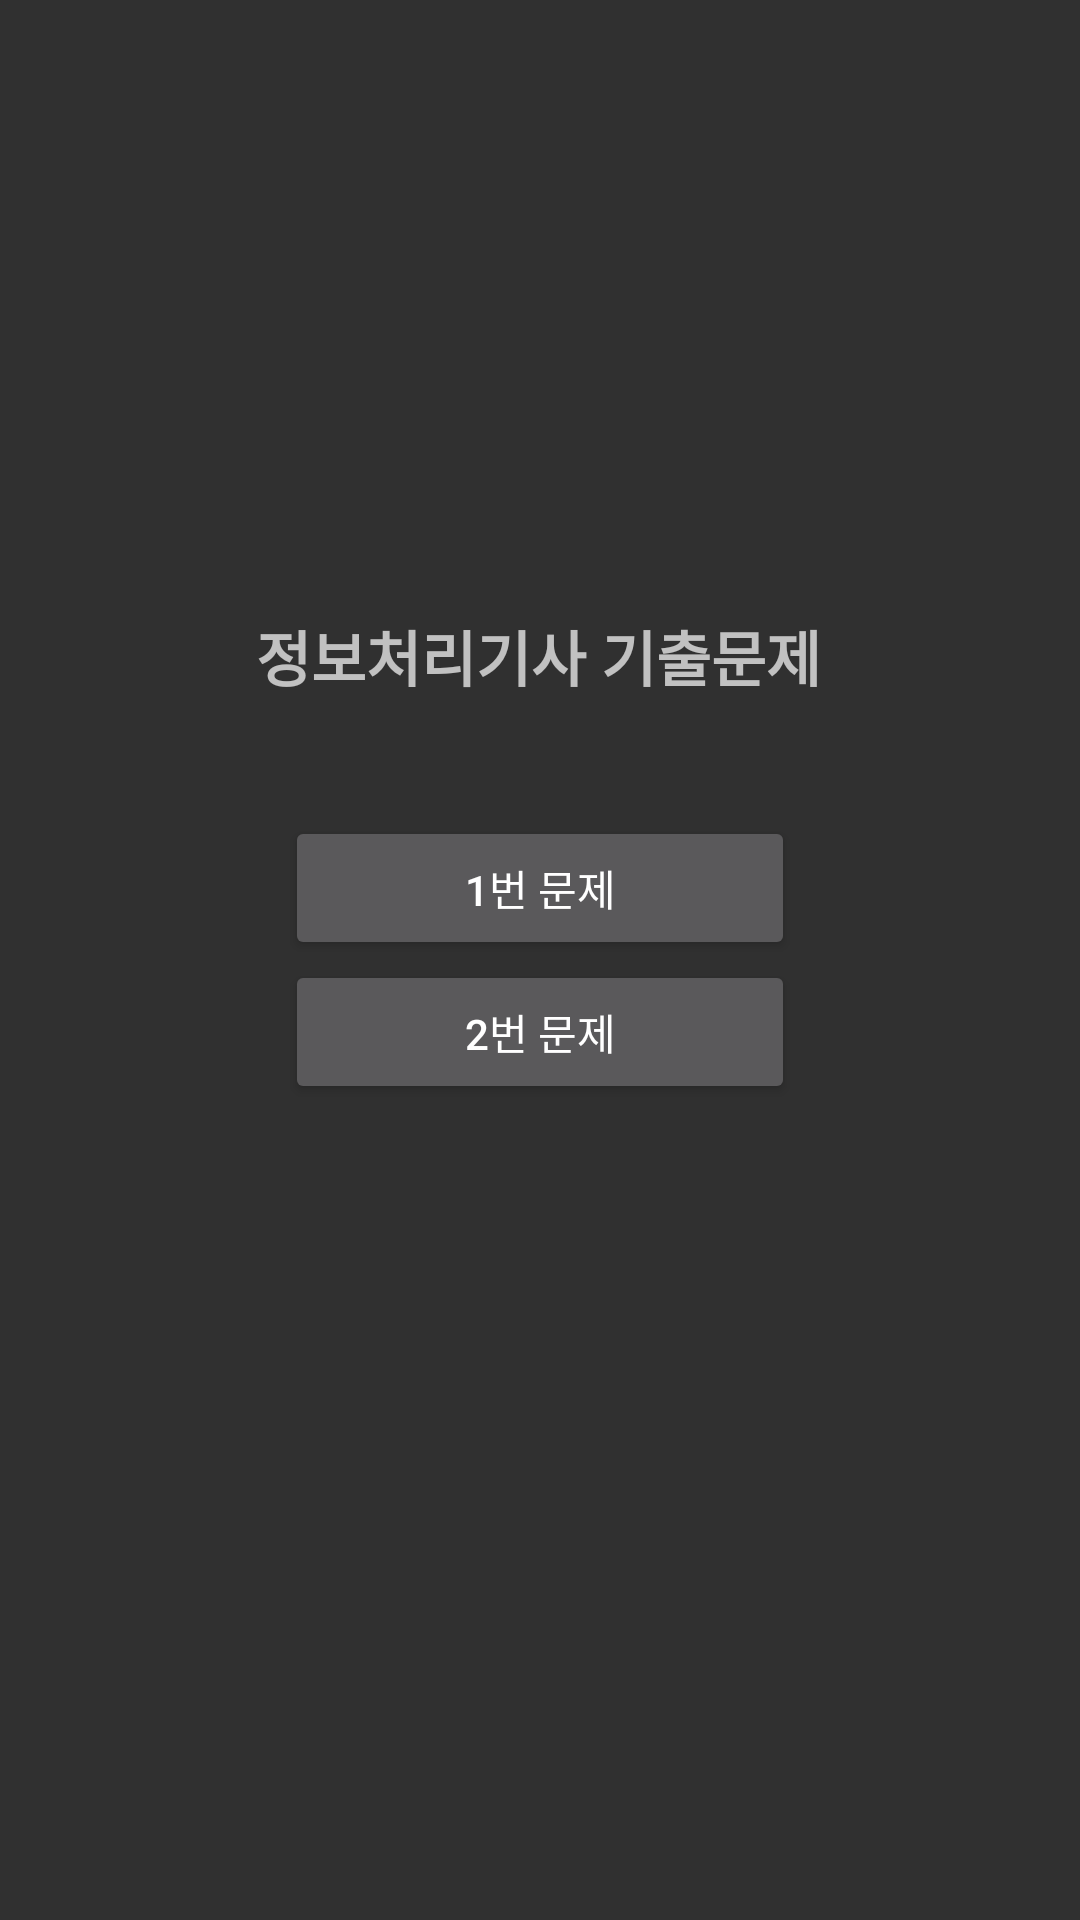

Write the Android layout XML for this screen, with the resource values it uses.
<!-- AndroidManifest.xml: application theme Theme.AppCompat.NoActionBar -->
<!-- res/layout/fragment_main.xml -->
<?xml version="1.0" encoding="utf-8"?>
<androidx.constraintlayout.widget.ConstraintLayout xmlns:android="http://schemas.android.com/apk/res/android"
    xmlns:app="http://schemas.android.com/apk/res-auto"
    xmlns:tools="http://schemas.android.com/tools"
    android:layout_width="match_parent"
    android:layout_height="match_parent"
    tools:context=".MainFragment">

    <TextView
        android:id="@+id/textView"
        android:layout_width="wrap_content"
        android:layout_height="wrap_content"
        android:text="정보처리기사 기출문제"
        android:textSize="20sp"
        android:textStyle="bold"
        app:layout_constraintBottom_toTopOf="@+id/linearLayout"
        app:layout_constraintEnd_toEndOf="parent"
        app:layout_constraintHorizontal_bias="0.497"
        app:layout_constraintStart_toStartOf="parent"
        app:layout_constraintTop_toTopOf="parent"
        app:layout_constraintVertical_bias="0.841" />

    <LinearLayout
        android:id="@+id/linearLayout"
        android:layout_width="170dp"
        android:layout_height="wrap_content"
        android:orientation="horizontal"
        app:layout_constraintBottom_toBottomOf="parent"
        app:layout_constraintEnd_toEndOf="parent"
        app:layout_constraintStart_toStartOf="parent"
        app:layout_constraintTop_toTopOf="parent">

        <LinearLayout
            android:layout_width="match_parent"
            android:layout_height="wrap_content"
            android:orientation="vertical">

            <Button
                android:id="@+id/Q1Button"
                android:layout_width="match_parent"
                android:layout_height="wrap_content"
                android:text="1번 문제" />

            <Button
                android:id="@+id/Q2Button"
                android:layout_width="match_parent"
                android:layout_height="wrap_content"
                android:text="2번 문제" />

        </LinearLayout>
    </LinearLayout>

</androidx.constraintlayout.widget.ConstraintLayout>
<!-- resources referenced by this layout -->
<resources>

</resources>
